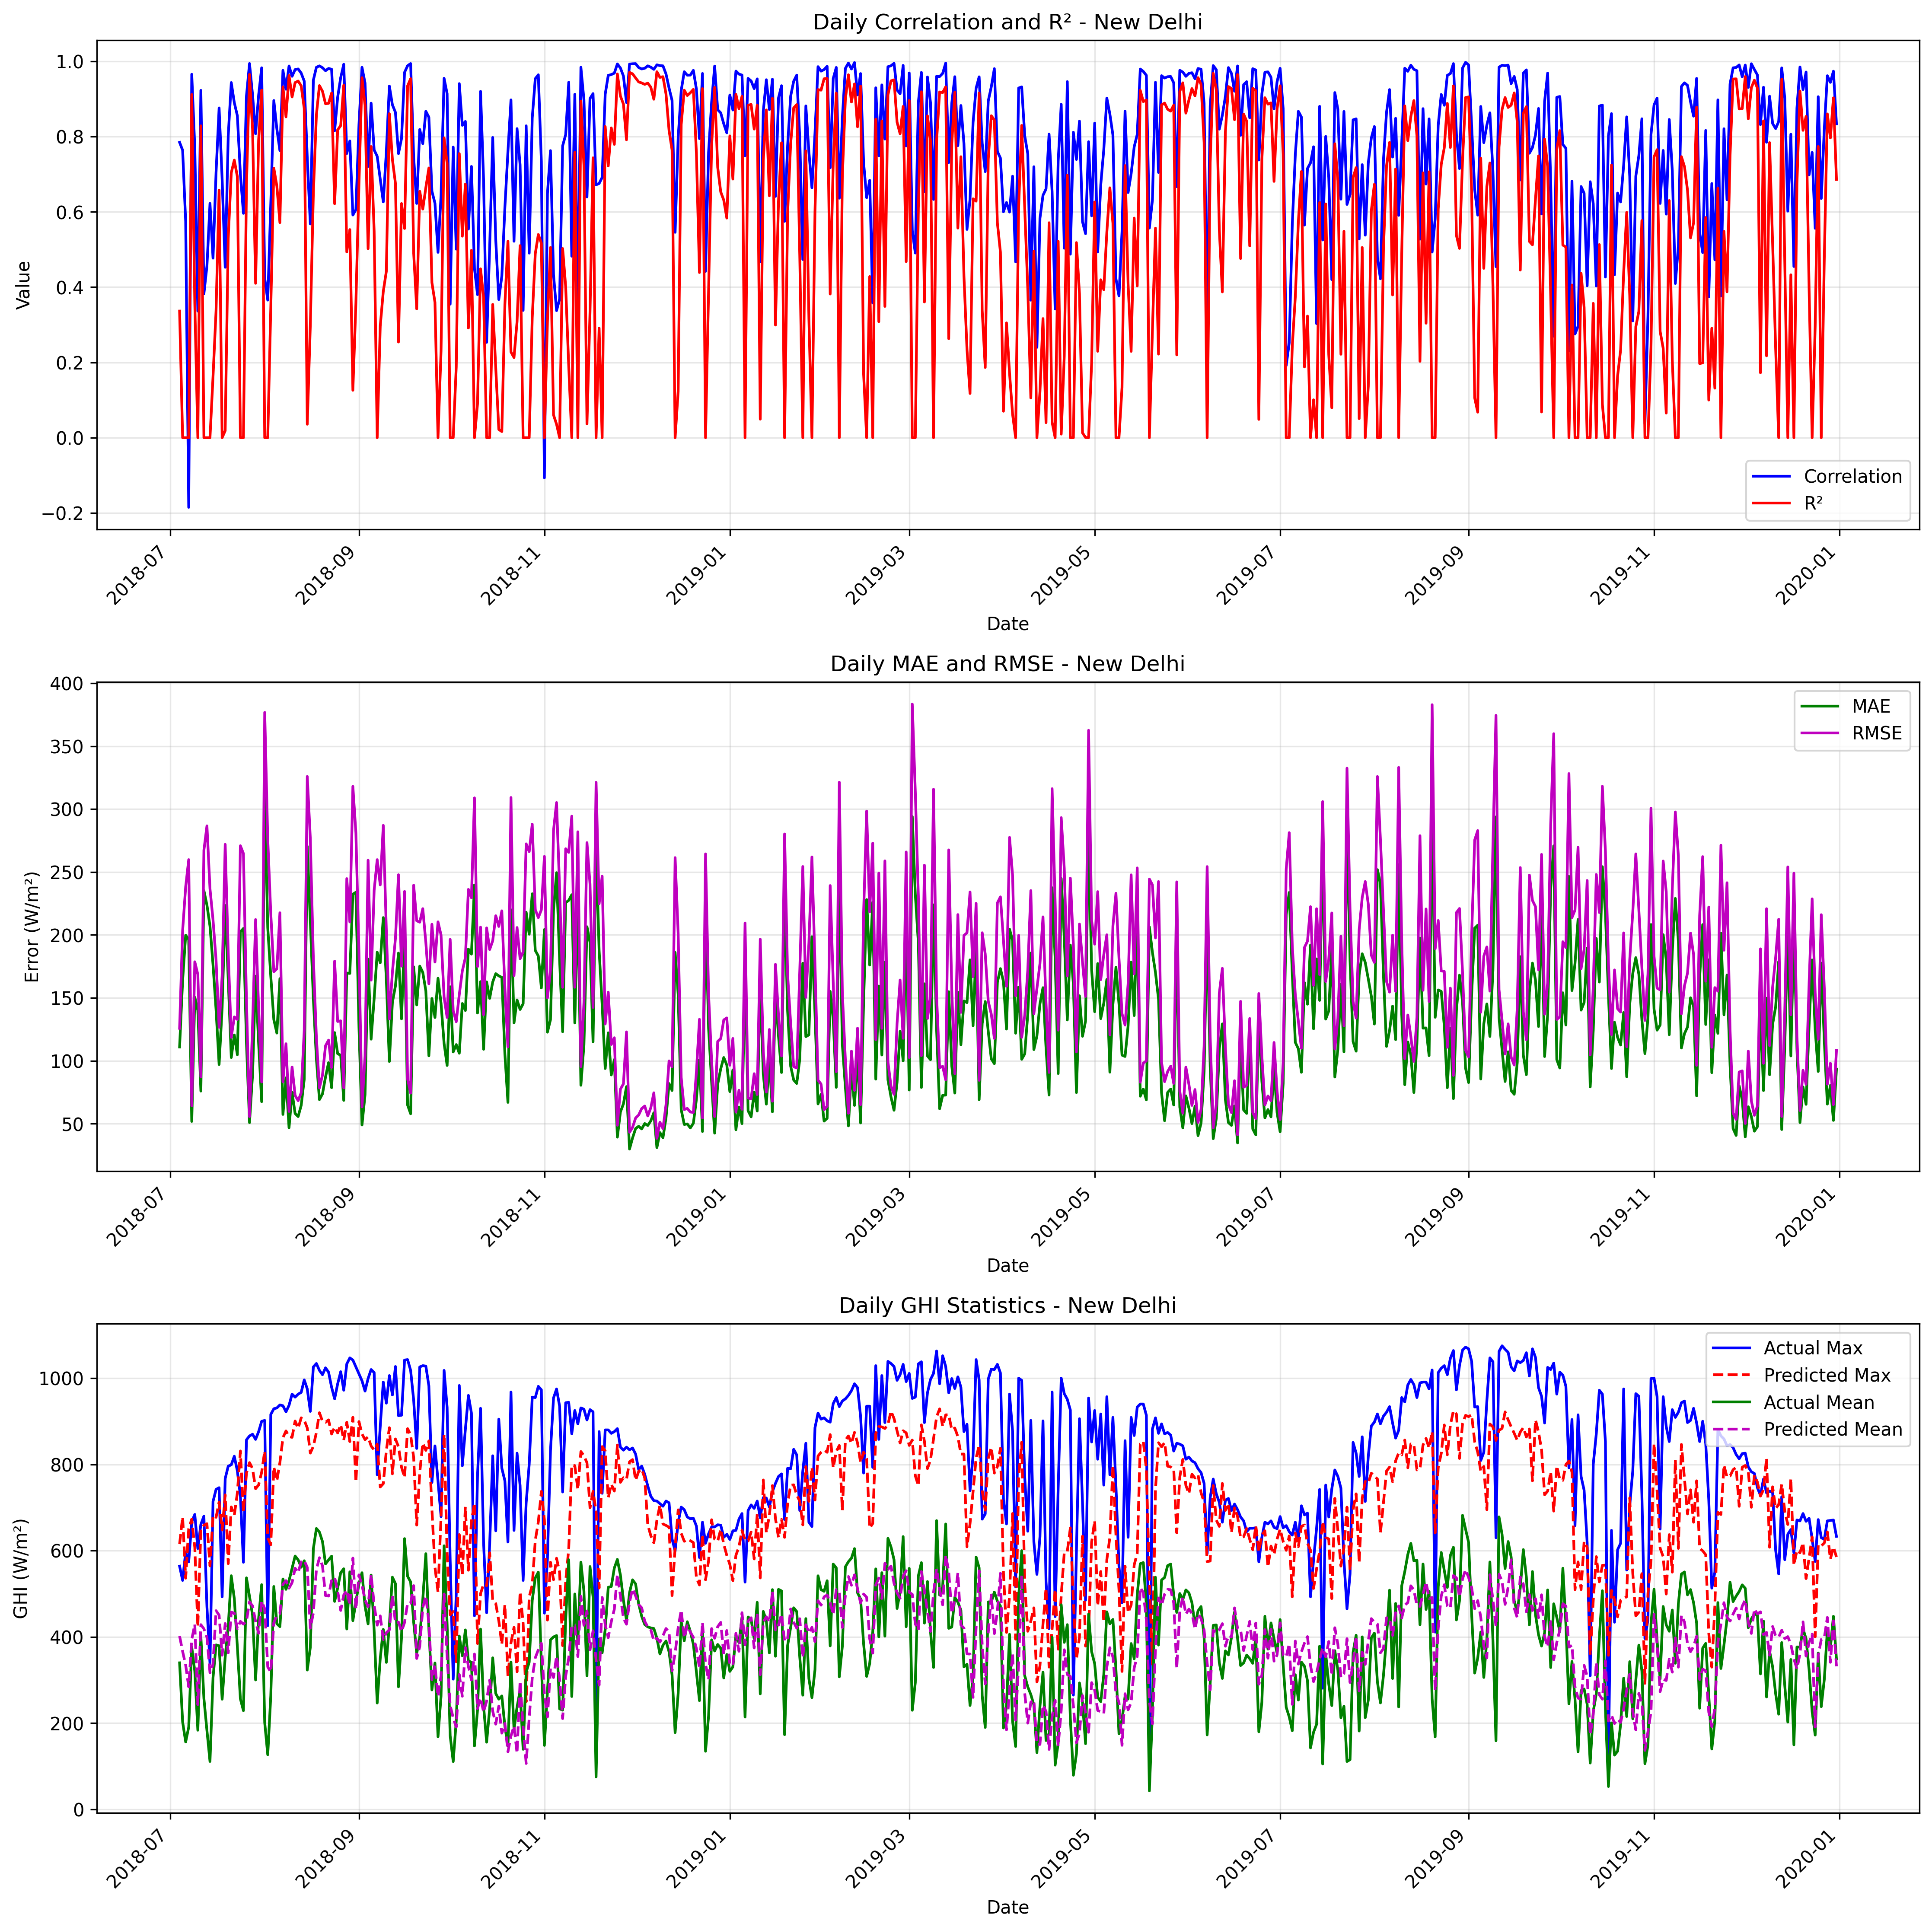

The file beside this chart, header and first rows:
date, correlation, mae, rmse, r2, num_points, actual_max, actual_mean, actual_std, predicted_max, predicted_mean, predicted_std
2018-07-04, 0.7847, 111, 125.8, 0.3365, 17, 564, 339.8, 159.2, 615.2, 402, 179.5
2018-07-05, 0.7637, 164.1, 203.6, 0.0, 24, 531, 202.8, 162.5, 678.6, 366.3, 189.9
2018-07-06, 0.5748, 199.8, 238.3, 0.0, 24, 597, 156.3, 191.9, 536.1, 334.5, 148.8
2018-07-07, -0.185, 196.4, 259.8, 0.0, 24, 574, 190.7, 161.9, 650.6, 284.2, 159.9
2018-07-08, 0.9655, 51.88, 64.34, 0.9119, 24, 667, 376.2, 221.5, 673.1, 394, 188.1
2018-07-09, 0.7711, 150.5, 178.7, 0.3577, 24, 684, 320.7, 227.8, 607.4, 428.8, 166.3
2018-07-10, 0.3363, 140.2, 168.6, 0.0, 24, 605, 183.5, 166.1, 423.6, 243.1, 94.61
2018-07-11, 0.9228, 75.97, 87.26, 0.8286, 24, 661, 401.4, 215.3, 651.8, 428.4, 181.3
2018-07-12, 0.3824, 235.2, 267.4, 0.0, 24, 680, 257.2, 223.4, 659, 418.7, 154.6
2018-07-13, 0.4562, 223.7, 286.6, 0.0, 24, 470, 182.8, 164.7, 662.5, 398.9, 199.6
2018-07-14, 0.6223, 207, 236.7, 0.0, 24, 338, 111.1, 112.8, 564.5, 316.8, 151
2018-07-15, 0.4769, 176.3, 212, 0.1622, 24, 714, 305.4, 236.6, 681.6, 336.6, 164.3
2018-07-16, 0.7048, 140.5, 180.1, 0.3375, 24, 742, 381.4, 226, 677.3, 460.8, 198.7
2018-07-17, 0.8762, 97.11, 126.6, 0.6576, 24, 746, 379.4, 221, 712.7, 450.4, 182.8
2018-07-18, 0.6866, 142.3, 167.6, 0.0, 24, 493, 255.5, 158.3, 647.9, 357.5, 180.8
2018-07-19, 0.4527, 223.4, 272, 0.01864, 24, 767, 353.3, 280.5, 729.3, 430.9, 218.4
2018-07-20, 0.8022, 164.6, 186.2, 0.5295, 24, 796, 424.4, 277.3, 569.9, 362.9, 153.1
2018-07-21, 0.9435, 102.6, 118.6, 0.7038, 24, 799, 541.8, 222.7, 701.4, 457.4, 167.7
2018-07-22, 0.8902, 120.6, 134.9, 0.7375, 24, 819, 488.9, 269, 682.2, 455, 186.8
2018-07-23, 0.8554, 104.9, 132.9, 0.6935, 24, 785, 377.7, 245.2, 733.9, 419.1, 232.5
2018-07-24, 0.7006, 202.4, 270.9, 0.0, 24, 727, 256.2, 231.9, 831.2, 436, 286.8
2018-07-25, 0.5961, 205.2, 264.7, 0.0, 24, 573, 229, 181.8, 688.7, 429.6, 207.3
2018-07-26, 0.9081, 113.9, 147.7, 0.6715, 24, 857, 537, 263.1, 779.9, 436.6, 228.8
2018-07-27, 0.9941, 50.93, 55.72, 0.9651, 24, 866, 494, 304.8, 804.1, 481.4, 258.4
2018-07-28, 0.9109, 89, 128.3, 0.8201, 24, 870, 450.6, 309.1, 790.3, 471.8, 260.2
2018-07-29, 0.8076, 167.3, 212.2, 0.4102, 24, 858, 300.1, 282.3, 743.7, 435.6, 240.2
2018-07-30, 0.9104, 113.8, 141.5, 0.7914, 24, 876, 443.0, 316.4, 752.5, 408.4, 238.2
2018-07-31, 0.9827, 67.58, 83.19, 0.9232, 24, 900, 521.1, 306.7, 781.9, 482.7, 251.8
2018-08-01, 0.4236, 313.4, 376.8, 0.0, 24, 902, 201.2, 265.2, 830.9, 465.2, 245.5
2018-08-02, 0.3655, 205.7, 276, 0.0, 24, 426, 126.7, 117.8, 629.7, 330.3, 198.7
2018-08-03, 0.6225, 167.1, 216.9, 0.3457, 24, 916, 263.5, 273.8, 613.8, 318.4, 171.2
2018-08-04, 0.8958, 132.7, 170.8, 0.7159, 24, 929, 516.9, 327.4, 793.8, 433.5, 248.3
2018-08-05, 0.8201, 122.1, 173.2, 0.6685, 24, 931, 430.4, 307.2, 762.1, 449.4, 249.6
2018-08-06, 0.7627, 165.3, 217.6, 0.5714, 24, 938, 423.8, 339.6, 804.3, 454.2, 244.2
2018-08-07, 0.9759, 57.43, 83.28, 0.9321, 24, 936, 534.2, 326.5, 862, 522, 273.8
2018-08-08, 0.9258, 86.51, 113.6, 0.8524, 24, 922, 510.2, 302, 877.6, 530.5, 279.7
2018-08-09, 0.9876, 46.83, 59.81, 0.9623, 24, 937, 530.5, 314.5, 864.5, 513, 279.5
2018-08-10, 0.9601, 75.02, 95.13, 0.9053, 24, 963, 558.9, 315.8, 862.8, 525.8, 280.6
2018-08-11, 0.978, 58.16, 72.52, 0.9434, 24, 956, 587.5, 311.4, 900.7, 559.2, 283.7
2018-08-12, 0.9797, 55.73, 68.35, 0.9475, 24, 963, 578.6, 304.8, 883.6, 548.9, 284
2018-08-13, 0.9686, 64.61, 74.68, 0.9349, 24, 967, 561.6, 298.9, 908, 574.2, 278
2018-08-14, 0.9473, 85.35, 124.3, 0.8744, 24, 996, 576.6, 358.3, 902.8, 577.1, 285.1
2018-08-15, 0.7434, 270.4, 325.9, 0.03576, 24, 975, 323.1, 339, 884.4, 561.1, 269.3
2018-08-16, 0.5679, 211.1, 276.8, 0.2982, 24, 923, 375.5, 337.5, 826.2, 420.4, 217.4
2018-08-17, 0.9498, 149.4, 181.6, 0.6491, 24, 1026, 604.5, 313.2, 842, 455.3, 257.5
2018-08-18, 0.9841, 101.7, 118.4, 0.8578, 24, 1034, 651.4, 320.7, 874.1, 556.3, 271.5
2018-08-19, 0.9879, 69.18, 78.45, 0.9355, 24, 1018, 643, 315.4, 919.9, 583.6, 293
2018-08-20, 0.983, 73.72, 88.72, 0.9204, 24, 1008, 621.2, 321.2, 899.9, 564.9, 278.1
2018-08-21, 0.975, 87.12, 112, 0.8872, 24, 1024, 569.3, 340.6, 897.6, 495.7, 290.8
2018-08-22, 0.981, 98.54, 116.5, 0.8882, 24, 1014, 578.4, 355.9, 903.2, 494.7, 303.6
2018-08-23, 0.9789, 78.69, 94.71, 0.9156, 24, 979, 587.2, 333, 870.5, 530.6, 288.6
2018-08-24, 0.8155, 122.4, 179.2, 0.6217, 24, 952, 482.3, 297.6, 886.4, 538, 267.4
2018-08-25, 0.9049, 105.6, 131.3, 0.8181, 24, 987, 513.4, 314.4, 872.8, 506.2, 288.6
2018-08-26, 0.9568, 104.5, 131.8, 0.829, 24, 1015, 548.9, 325.6, 892.2, 461.3, 277.5
2018-08-27, 0.9921, 68.58, 78.56, 0.9365, 24, 972, 558, 318.4, 856.3, 497.1, 284.5
2018-08-28, 0.755, 169.7, 244.8, 0.4934, 24, 1033, 418.3, 351.3, 897.7, 508.3, 297
2018-08-29, 0.7883, 169.4, 210.3, 0.5529, 24, 1047, 550.9, 321.3, 853, 472.9, 280.4
2018-08-30, 0.5916, 232.4, 318.1, 0.126, 24, 1042, 437.6, 347.5, 909.3, 582.7, 276.9
2018-08-31, 0.6061, 233.9, 280.9, 0.3586, 24, 1026, 482.1, 358.3, 759.1, 464.3, 245.3
2018-09-01, 0.8314, 126.9, 186.3, 0.6729, 24, 1010, 523.2, 332.7, 899.3, 543.8, 316.4
... 486 more rows
